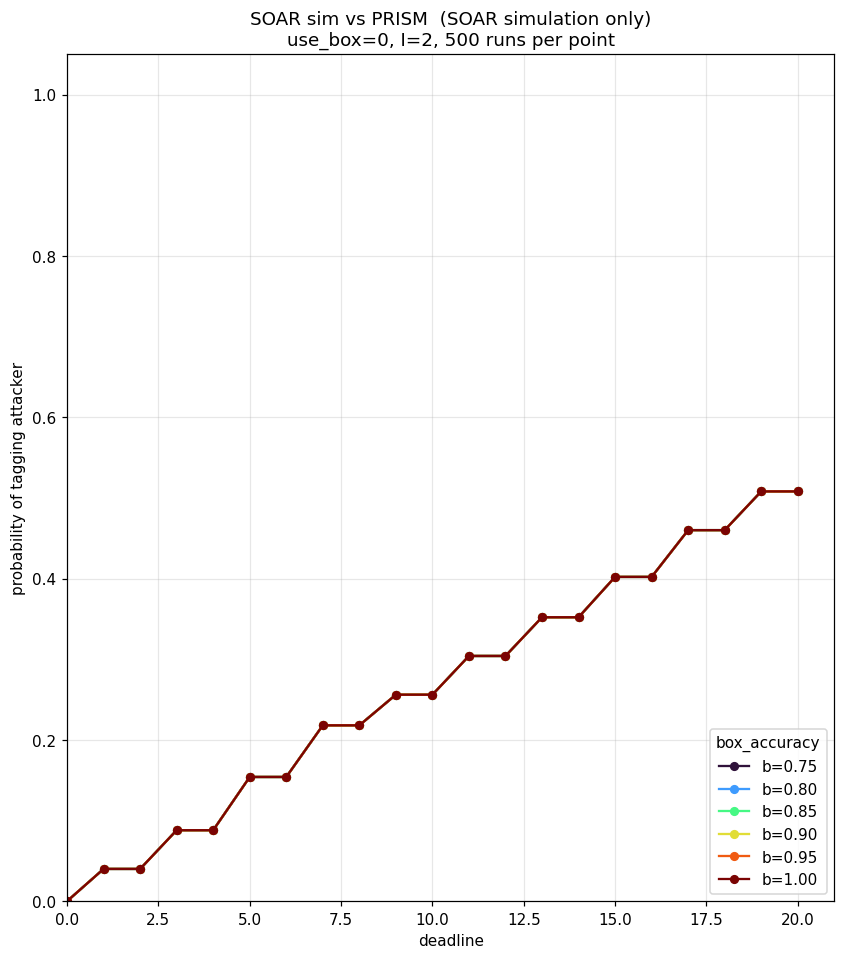

Source data for this figure (header and first rows):
box_accuracy, deadline, examine_time, soar_rate, pmin, pmax
0.75, 0, 2, 0.00000, 0.00000, 0.00000
0.75, 1, 2, 0.04000, 0.00000, 0.00000
0.75, 2, 2, 0.04000, 0.00000, 0.05000
0.75, 3, 2, 0.08800, 0.05000, 0.05000
0.75, 4, 2, 0.08800, 0.05000, 0.1
0.75, 5, 2, 0.154, 0.1, 0.1
0.75, 6, 2, 0.154, 0.1, 0.15
0.75, 7, 2, 0.218, 0.15, 0.15
0.75, 8, 2, 0.218, 0.15, 0.2
0.75, 9, 2, 0.256, 0.2, 0.2
0.75, 10, 2, 0.256, 0.2, 0.25
0.75, 11, 2, 0.304, 0.25, 0.25
0.75, 12, 2, 0.304, 0.25, 0.3
0.75, 13, 2, 0.352, 0.3, 0.3
0.75, 14, 2, 0.352, 0.3, 0.35
0.75, 15, 2, 0.402, 0.35, 0.35
0.75, 16, 2, 0.402, 0.35, 0.4
0.75, 17, 2, 0.46, 0.4, 0.4
0.75, 18, 2, 0.46, 0.4, 0.45
0.75, 19, 2, 0.508, 0.45, 0.45
0.75, 20, 2, 0.508, 0.45, 0.5
0.8, 0, 2, 0.00000, 0.00000, 0.00000
0.8, 1, 2, 0.04000, 0.00000, 0.00000
0.8, 2, 2, 0.04000, 0.00000, 0.05000
0.8, 3, 2, 0.08800, 0.05000, 0.05000
0.8, 4, 2, 0.08800, 0.05000, 0.1
0.8, 5, 2, 0.154, 0.1, 0.1
0.8, 6, 2, 0.154, 0.1, 0.15
0.8, 7, 2, 0.218, 0.15, 0.15
0.8, 8, 2, 0.218, 0.15, 0.2
0.8, 9, 2, 0.256, 0.2, 0.2
0.8, 10, 2, 0.256, 0.2, 0.25
0.8, 11, 2, 0.304, 0.25, 0.25
0.8, 12, 2, 0.304, 0.25, 0.3
0.8, 13, 2, 0.352, 0.3, 0.3
0.8, 14, 2, 0.352, 0.3, 0.35
0.8, 15, 2, 0.402, 0.35, 0.35
0.8, 16, 2, 0.402, 0.35, 0.4
0.8, 17, 2, 0.46, 0.4, 0.4
0.8, 18, 2, 0.46, 0.4, 0.45
0.8, 19, 2, 0.508, 0.45, 0.45
0.8, 20, 2, 0.508, 0.45, 0.5
0.85, 0, 2, 0.00000, 0.00000, 0.00000
0.85, 1, 2, 0.04000, 0.00000, 0.00000
0.85, 2, 2, 0.04000, 0.00000, 0.05000
0.85, 3, 2, 0.08800, 0.05000, 0.05000
0.85, 4, 2, 0.08800, 0.05000, 0.1
0.85, 5, 2, 0.154, 0.1, 0.1
0.85, 6, 2, 0.154, 0.1, 0.15
0.85, 7, 2, 0.218, 0.15, 0.15
0.85, 8, 2, 0.218, 0.15, 0.2
0.85, 9, 2, 0.256, 0.2, 0.2
0.85, 10, 2, 0.256, 0.2, 0.25
0.85, 11, 2, 0.304, 0.25, 0.25
0.85, 12, 2, 0.304, 0.25, 0.3
0.85, 13, 2, 0.352, 0.3, 0.3
0.85, 14, 2, 0.352, 0.3, 0.35
0.85, 15, 2, 0.402, 0.35, 0.35
0.85, 16, 2, 0.402, 0.35, 0.4
0.85, 17, 2, 0.46, 0.4, 0.4
... 66 more rows
